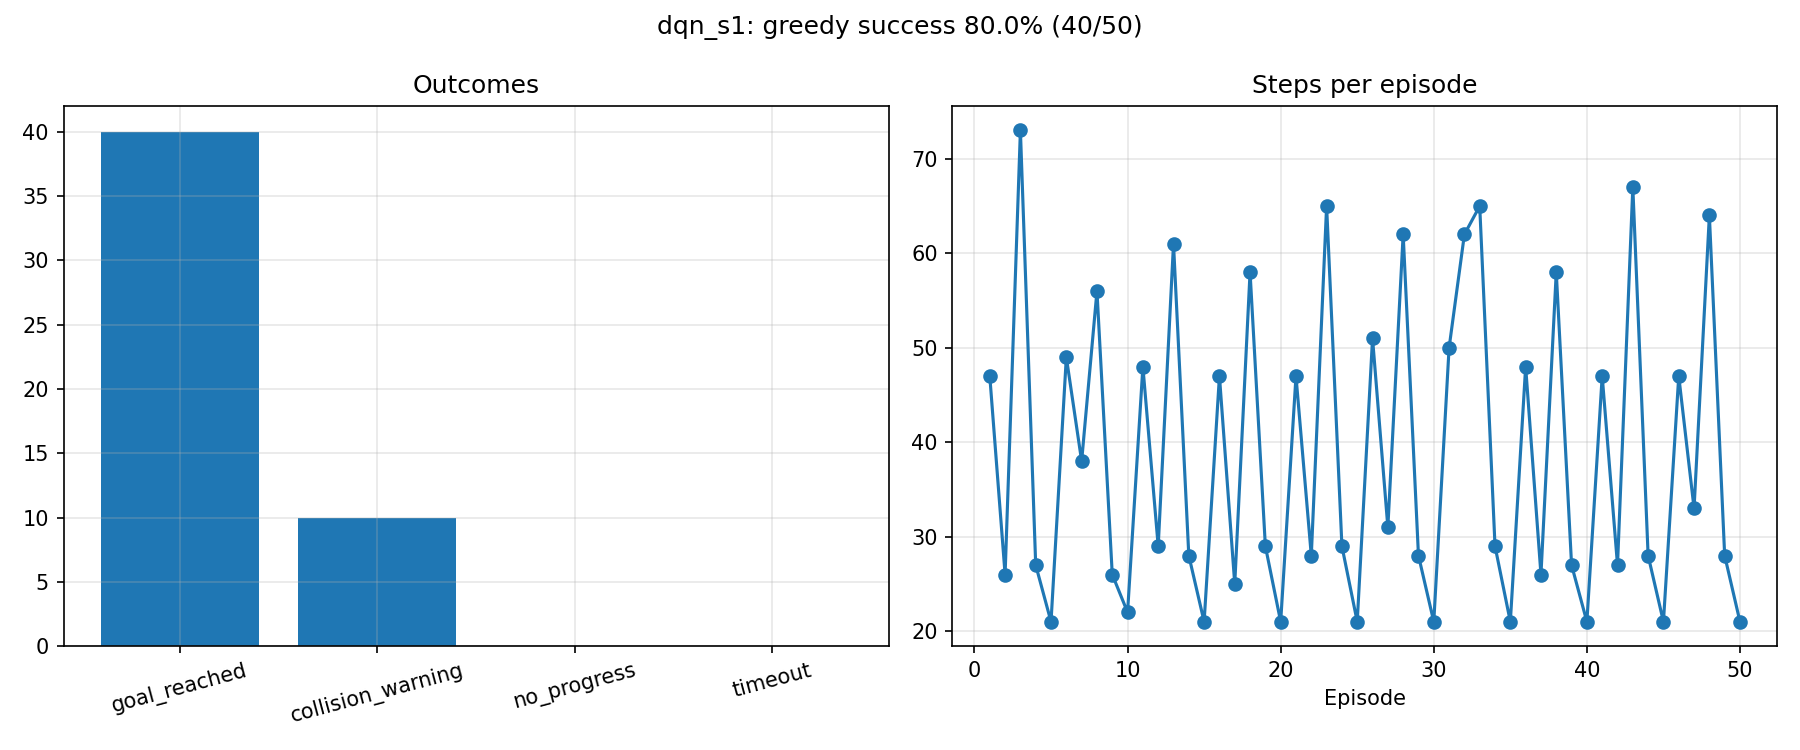

The file beside this chart, header and first rows:
label, episode, pose_index, start_x, start_y, start_yaw, outcome, steps, reward, end_x, end_y, goal_distance_end, min_lidar_end
dqn_s1, 1, 0, 0.0, 0.0, 0.0, goal_reached, 47, 107.2, 1.832, -2.042, 0.173, 0.299
dqn_s1, 2, 1, -1.5, -0.8, 0.0, collision_warning, 26, -29.69, -0.721, -1.519, 2.763, 0.145
dqn_s1, 3, 2, 0.0, 1.0, -1.571, goal_reached, 73, 107.7, 2.172, -1.908, 0.195, 0.332
dqn_s1, 4, 3, 1.8, -0.2, -1.571, goal_reached, 27, 101.7, 2.048, -1.849, 0.158, 0.208
dqn_s1, 5, 4, 0.3, -1.8, 0.0, goal_reached, 21, 105.2, 1.875, -2.08, 0.148, 0.278
dqn_s1, 6, 0, 0.0, 0.0, 0.0, goal_reached, 49, 104.5, 2.115, -1.882, 0.164, 0.216
dqn_s1, 7, 1, -1.5, -0.8, 0.0, collision_warning, 38, -34.51, -0.71, -1.599, 2.74, 0.128
dqn_s1, 8, 2, 0.0, 1.0, -1.571, goal_reached, 56, 110.3, 1.971, -1.817, 0.185, 0.234
dqn_s1, 9, 3, 1.8, -0.2, -1.571, goal_reached, 26, 104.9, 2.136, -1.886, 0.178, 0.271
dqn_s1, 10, 4, 0.3, -1.8, 0.0, goal_reached, 22, 105.3, 1.872, -1.957, 0.135, 0.328
dqn_s1, 11, 0, 0.0, 0.0, 0.0, goal_reached, 48, 104.7, 2.134, -1.902, 0.166, 0.2
dqn_s1, 12, 1, -1.5, -0.8, 0.0, collision_warning, 29, -31.48, -0.71, -1.51, 2.754, 0.149
dqn_s1, 13, 2, 0.0, 1.0, -1.571, goal_reached, 61, 107.7, 2.025, -1.827, 0.175, 0.189
dqn_s1, 14, 3, 1.8, -0.2, -1.571, goal_reached, 28, 100.3, 2.075, -1.871, 0.149, 0.197
dqn_s1, 15, 4, 0.3, -1.8, 0.0, goal_reached, 21, 105, 1.873, -2.08, 0.15, 0.272
dqn_s1, 16, 0, 0.0, 0.0, 0.0, goal_reached, 47, 106.4, 2.046, -1.846, 0.161, 0.288
dqn_s1, 17, 1, -1.5, -0.8, 0.0, collision_warning, 25, -29.34, -0.715, -1.523, 2.756, 0.146
dqn_s1, 18, 2, 0.0, 1.0, -1.571, goal_reached, 58, 109.9, 1.895, -1.845, 0.188, 0.293
dqn_s1, 19, 3, 1.8, -0.2, -1.571, goal_reached, 29, 101.5, 2.163, -1.885, 0.199, 0.188
dqn_s1, 20, 4, 0.3, -1.8, 0.0, goal_reached, 21, 105.3, 1.875, -2.078, 0.148, 0.336
dqn_s1, 21, 0, 0.0, 0.0, 0.0, goal_reached, 47, 106.3, 2.096, -1.876, 0.156, 0.238
dqn_s1, 22, 1, -1.5, -0.8, 0.0, collision_warning, 28, -29.88, -0.719, -1.522, 2.76, 0.148
dqn_s1, 23, 2, 0.0, 1.0, -1.571, goal_reached, 65, 108.4, 1.874, -2.146, 0.192, 0.295
dqn_s1, 24, 3, 1.8, -0.2, -1.571, goal_reached, 29, 101.8, 2.146, -1.902, 0.176, 0.189
dqn_s1, 25, 4, 0.3, -1.8, 0.0, goal_reached, 21, 105.3, 1.866, -2.09, 0.161, 0.327
dqn_s1, 26, 0, 0.0, 0.0, 0.0, goal_reached, 51, 105.2, 2.117, -1.883, 0.166, 0.216
dqn_s1, 27, 1, -1.5, -0.8, 0.0, collision_warning, 31, -31.21, -0.749, -1.574, 2.782, 0.144
dqn_s1, 28, 2, 0.0, 1.0, -1.571, goal_reached, 62, 106.1, 2.026, -1.843, 0.159, 0.154
dqn_s1, 29, 3, 1.8, -0.2, -1.571, goal_reached, 28, 103, 2.054, -1.883, 0.129, 0.214
dqn_s1, 30, 4, 0.3, -1.8, 0.0, goal_reached, 21, 104.9, 1.873, -2.09, 0.155, 0.255
dqn_s1, 31, 0, 0.0, 0.0, 0.0, goal_reached, 50, 104.2, 2.139, -1.92, 0.161, 0.197
dqn_s1, 32, 1, -1.5, -0.8, 0.0, collision_warning, 62, -45.13, -1.312, -2.19, 3.318, 0.147
dqn_s1, 33, 2, 0.0, 1.0, -1.571, goal_reached, 65, 108.8, 1.868, -2.046, 0.14, 0.311
dqn_s1, 34, 3, 1.8, -0.2, -1.571, goal_reached, 29, 100.4, 2.178, -1.956, 0.183, 0.163
dqn_s1, 35, 4, 0.3, -1.8, 0.0, goal_reached, 21, 104.9, 1.869, -2.091, 0.16, 0.251
dqn_s1, 36, 0, 0.0, 0.0, 0.0, goal_reached, 48, 104.9, 2.127, -1.895, 0.165, 0.199
dqn_s1, 37, 1, -1.5, -0.8, 0.0, collision_warning, 26, -29.7, -0.723, -1.518, 2.766, 0.146
dqn_s1, 38, 2, 0.0, 1.0, -1.571, goal_reached, 58, 108.8, 2.027, -1.803, 0.199, 0.2
dqn_s1, 39, 3, 1.8, -0.2, -1.571, goal_reached, 27, 103.3, 2.168, -1.892, 0.2, 0.231
dqn_s1, 40, 4, 0.3, -1.8, 0.0, goal_reached, 21, 104.9, 1.874, -2.092, 0.156, 0.272
dqn_s1, 41, 0, 0.0, 0.0, 0.0, goal_reached, 47, 105.5, 2.123, -1.884, 0.169, 0.207
dqn_s1, 42, 1, -1.5, -0.8, 0.0, collision_warning, 27, -30.86, -0.711, -1.516, 2.754, 0.136
dqn_s1, 43, 2, 0.0, 1.0, -1.571, goal_reached, 67, 108.4, 1.902, -2.117, 0.153, 0.291
dqn_s1, 44, 3, 1.8, -0.2, -1.571, goal_reached, 28, 100.9, 2.172, -1.908, 0.195, 0.168
dqn_s1, 45, 4, 0.3, -1.8, 0.0, goal_reached, 21, 105, 1.874, -2.092, 0.156, 0.258
dqn_s1, 46, 0, 0.0, 0.0, 0.0, goal_reached, 47, 105.8, 2.11, -1.843, 0.192, 0.217
dqn_s1, 47, 1, -1.5, -0.8, 0.0, collision_warning, 33, -32.72, -0.711, -1.535, 2.75, 0.141
dqn_s1, 48, 2, 0.0, 1.0, -1.571, goal_reached, 64, 103.7, 1.996, -1.862, 0.138, 0.18
dqn_s1, 49, 3, 1.8, -0.2, -1.571, goal_reached, 28, 102.9, 2.148, -1.887, 0.186, 0.214
dqn_s1, 50, 4, 0.3, -1.8, 0.0, goal_reached, 21, 105.3, 1.867, -2.093, 0.162, 0.303
